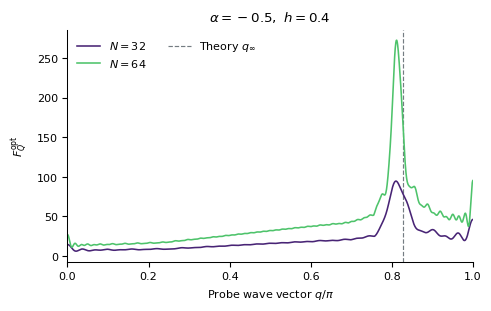
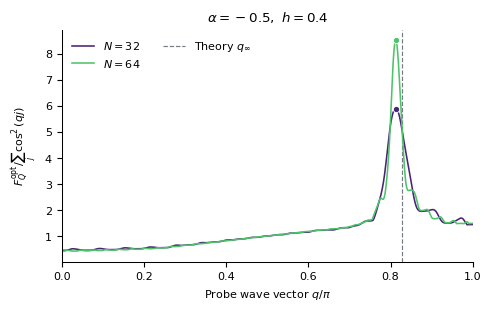
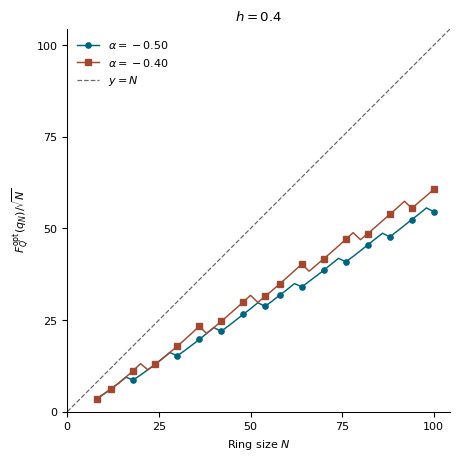
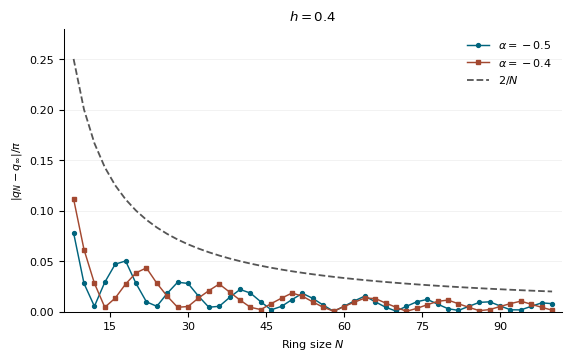

Here is the Python script that generated these plots, in order:
"""Periodic XY-Gamma chain. Run with NumPy and Matplotlib.

Outputs four PNGs and one CSV. QFI and nQFI in the CSV are evaluated at
the nQFI peak q_N. Wave vectors are in radians. The primary alpha block
comes first, followed by the comparison alpha block, each in N order.
"""

import argparse
import csv
from dataclasses import dataclass, replace
from pathlib import Path

import matplotlib
import numpy as np

matplotlib.use("Agg")
import matplotlib.pyplot as plt
from matplotlib.ticker import MaxNLocator


OUTPUT = Path(r"D:\python-code\python-working\XY-Gamma1\q_peak\q_peak\q_wick")
COLORS = ("#00647D", "#A34830")
MARKERS = ("o", "s")


@dataclass(frozen=True)
class Model:
    J: float
    gamma: float
    Gamma: float
    alpha: float
    h: float


@dataclass(frozen=True)
class Peak:
    q: float
    nqfi: float
    qfi: float


def sector_ground_state(N, model, parity):
    """Return the lowest allowed energy and the JW contractions G and P."""
    a = model.J * model.gamma
    g = model.Gamma * (1 + model.alpha)
    d = model.Gamma * (1 - model.alpha)
    index = np.arange(N)
    shift = 0.5 if parity == 1 else 0.0  # APBC for even parity, PBC for odd.
    k = 2 * np.pi * (index + shift) / N
    opposite = (-index - int(2 * shift)) % N
    special = index == opposite  # Unpaired k = 0, pi.

    xi = model.J * np.cos(k) - model.h
    sin_k = np.sin(k)
    delta = (-g + 1j * a) * sin_k
    E = np.hypot(xi, abs(delta))
    epsilon = 2 * (E + d * sin_k)
    epsilon[special] = 2 * xi[special]

    occupation = (epsilon < 0).astype(int)
    if (-1) ** int(occupation.sum()) != parity:
        flip = np.argmin(abs(epsilon))
        occupation[flip] = 1 - occupation[flip]
    energy = float(epsilon @ (occupation - 0.5))

    R = 1 - occupation - occupation[opposite]
    D = occupation - occupation[opposite]
    cos_theta = np.divide(xi, E, out=np.ones_like(E), where=E > 0)
    n_k = (1 + D - R * cos_theta) / 2
    p_k = np.divide(R * delta, 2 * E, out=np.zeros_like(delta), where=E > 0)
    n_k[special] = occupation[special]
    p_k[special] = 0

    phase = np.exp(2j * np.pi * shift * index / N)
    G = phase * np.fft.ifft(n_k)
    P = phase.conj() * np.fft.fft(p_k) / N
    return energy, G, P


def pfaffian(matrix):
    """Real antisymmetric Pfaffian by pivoted elimination."""
    work = matrix.copy()
    value = 1.0
    for i in range(0, len(work), 2):
        j = i + 1 + np.argmax(abs(work[i, i + 1:]))
        if work[i, j] == 0:
            return 0.0
        if j != i + 1:
            work[[i + 1, j], :] = work[[j, i + 1], :]
            work[:, [i + 1, j]] = work[:, [j, i + 1]]
            value = -value
        pivot = work[i, i + 1]
        value *= pivot
        a, b = work[i, i + 2:], work[i + 1, i + 2:]
        work[i + 2:, i + 2:] += (np.outer(b, a) - np.outer(a, b)) / pivot
    return value


def spin_correlations(G, P):
    """Return Cxx, Cyy, symmetric Cxy and connected Czz."""
    N = len(G)
    radius = N // 2
    g, p = G[:radius + 1], P[:radius + 1]
    delta = (np.arange(radius + 1) == 0).astype(float)

    # Wick contractions in the Majorana basis (A, iB).
    AA = delta + g - g.conj() + p - p.conj()
    BB = -delta - g + g.conj() + p - p.conj()
    AB = delta - g - g.conj() - p - p.conj()
    BA = -delta + g + g.conj() - p - p.conj()
    blocks = np.empty((radius + 1, 2, 2))
    blocks[:, 0, 0], blocks[:, 1, 1] = (-1j * AA).real, (1j * BB).real
    blocks[:, 0, 1], blocks[:, 1, 0] = AB.real, BA.real
    sites, species = divmod(np.arange(2 * (radius + 1)), 2)
    distances = np.maximum(sites[None, :] - sites[:, None], 0)
    upper = np.triu(blocks[distances, species[:, None], species[None, :]], 1)
    M = upper - upper.T

    C = np.empty((N, 4))
    mz = 1 - 2 * G[0].real
    C[0] = (1, 1, 0, 1 - mz**2)
    for r in range(1, radius + 1):
        string = np.arange(1, 2 * r + 1)

        def contraction(left, right):
            string[0], string[-1] = left, right
            return pfaffian(M[np.ix_(string, string)])

        a, b = 2 * r, 2 * r + 1
        xx = contraction(1, a)
        yy = -contraction(0, b)
        xy = (contraction(1, b) - contraction(0, a)) / 2
        zz = 4 * (abs(P[r])**2 - abs(G[r])**2)
        C[r] = C[N - r] = (xx, yy, xy, zz)
    return C


def largest_qfi(components):
    xx, yy, xy, zz = components.T
    transverse = (xx + yy + np.hypot(xx - yy, 2 * xy)) / 2
    return np.maximum(transverse, zz)


def qfi_curves(C, q):
    """Evaluate optimized QFI and nQFI for arbitrary q in [0, pi]."""
    N = len(C)
    weights = np.cos(np.multiply.outer(q, np.arange(1, N + 1)))
    length = 1 << (2 * N - 2).bit_length()
    spectrum = np.fft.rfft(weights, n=length, axis=1)
    T = np.fft.irfft(abs(spectrum)**2, n=length, axis=1)[:, :N]
    T[:, 1:] *= 2
    F = largest_qfi(T @ C)
    return F, F / T[:, 0]


def numerical_peak(C):
    # Away from the exact periodic momenta the normalized QFI matrix is
    # a convex combination of the Fourier matrices at those momenta.
    spectrum = largest_qfi(np.fft.rfft(C, axis=0).real)
    mode = np.argmax(spectrum)
    q = float(2 * np.pi * mode / len(C))
    F, _ = qfi_curves(C, [q])
    return Peak(q, float(spectrum[mode]), float(F[0]))


def theoretical_peak(model):
    """Half-width prediction in the single-pocket region."""
    a = model.J * model.gamma
    b_squared = -a**2 - 4 * model.alpha * model.Gamma**2
    pairing = np.hypot(a, model.Gamma * (1 + model.alpha))
    if model.J <= abs(model.h) or b_squared <= 0 or pairing == 0:
        return np.nan
    return float(np.pi - np.arctan2(np.sqrt(b_squared), model.J))


def scan_model(model, sizes, q, plot_sizes=()):
    peaks, curves = {}, {}
    for N in sizes:
        even = sector_ground_state(N, model, +1)
        odd = sector_ground_state(N, model, -1)
        _, G, P = even if even[0] <= odd[0] else odd
        C = spin_correlations(G, P)
        peaks[N] = numerical_peak(C)
        if N in plot_sizes:
            curves[N] = qfi_curves(C, q)
    return theoretical_peak(model), peaks, curves


def save_plot(fig, output, filename, **options):
    fig.savefig(output / filename, dpi=450, **options)
    plt.close(fig)


def plot_q_curves(output, model, q, curves, peaks, q_inf):
    colors = plt.cm.viridis(np.linspace(0.10, 0.72, len(curves)))
    figures = (
        ("01_qfi_vs_q.png", r"$F_Q^{\rm opt}$"),
        ("02_nqfi_vs_q.png", r"$F_Q^{\rm opt}/\sum_j\cos^2(qj)$"),
    )
    for column, (filename, ylabel) in enumerate(figures):
        fig, ax = plt.subplots(figsize=(4.8, 3.0), layout="constrained")
        for color, (N, data) in zip(colors, curves.items()):
            ax.plot(q / np.pi, data[column], color=color, lw=1.15, label=f"$N={N}$")
            if column == 1:
                peak = peaks[N]
                ax.plot(peak.q / np.pi, peak.nqfi, "o", color=color, markersize=4.5,
                        markeredgecolor="white", markeredgewidth=0.65)
        if np.isfinite(q_inf):
            ax.axvline(q_inf / np.pi, color="#747C82", ls="--", lw=0.85,
                       label=r"Theory $q_\infty$", zorder=0)
        ax.set(xlabel=r"Probe wave vector $q/\pi$", ylabel=ylabel, xlim=(0, 1),
               title=rf"$\alpha={model.alpha:g},\ h={model.h:g}$")
        ax.legend(loc="upper left", ncols=2)
        save_plot(fig, output, filename)


def plot_size_curves(output, h, sizes, scans):
    N = np.asarray(sizes)
    title = f"$h={h:g}$"
    scale_fig, scale = plt.subplots(figsize=(4.5, 4.5), layout="constrained")
    diff_fig, diff = plt.subplots(figsize=(5.6, 3.5), layout="constrained")
    marks = np.linspace(0, len(N) - 1, min(17, len(N)), dtype=int).tolist()
    upper = float(N[-1])

    for (alpha, (q_inf, peaks)), color, marker in zip(scans.items(), COLORS, MARKERS):
        height = np.array([peaks[n].qfi for n in N]) / np.sqrt(N)
        q_N = np.array([peaks[n].q for n in N])
        scale.plot(N, height, color=color, marker=marker, markevery=marks,
                   markersize=3.8, lw=1.05, label=rf"$\alpha={alpha:.2f}$")
        diff.plot(N, abs(q_N - q_inf) / np.pi, color=color, marker=marker,
                  markersize=2.8, lw=1.05, label=rf"$\alpha={alpha:g}$")
        upper = max(upper, height.max())

    upper *= 1.045
    scale.plot([0, upper], [0, upper], "--", lw=0.9, color="#666B72", label=r"$y=N$", zorder=0)
    ticks = MaxNLocator(nbins=5, integer=True).tick_values(0, upper)
    ticks = ticks[(0 <= ticks) & (ticks <= upper)]
    scale.set(xticks=ticks, yticks=ticks, xlim=(0, upper), ylim=(0, upper),
              xlabel=r"Ring size $N$", ylabel=r"$F_Q^{\rm opt}(q_N)/\sqrt{N}$", title=title)
    scale.set_aspect("equal", adjustable="box")
    scale.legend(loc="upper left")
    save_plot(scale_fig, output, "03_qfi_over_sqrt_N_vs_N.png")

    diff.plot(N, 2.0 / N, "--", color="#555555", lw=1.3, label=r"$2/N$")
    diff.set(xlabel=r"Ring size $N$", ylabel=r"$|q_N-q_\infty|/\pi$", title=title)
    diff.xaxis.set_major_locator(MaxNLocator(nbins=7, integer=True))
    diff.margins(x=0.02, y=0.12)
    diff.set_ylim(bottom=0)
    diff.grid(axis="y", alpha=0.18, linewidth=0.6)
    diff.legend(loc="upper right")
    save_plot(diff_fig, output, "04_absolute_q_difference_vs_N.png", bbox_inches="tight")


def write_peak_data(path, scans):
    with path.open("w", encoding="utf-8-sig", newline="") as file:
        writer = csv.writer(file)
        writer.writerow(("N", "QFI_opt", "nQFI", "q_N", "q_inf", "|q_N-q_inf|/pi", "2/N"))
        for q_inf, peaks in scans.values():
            for N, peak in peaks.items():
                difference = abs(peak.q - q_inf) / np.pi
                writer.writerow((N, peak.qfi, peak.nqfi, peak.q, q_inf, difference, 2.0 / N))


def main():
    parser = argparse.ArgumentParser(description=__doc__)
    parser.add_argument("--J", type=float, default=1.0)
    parser.add_argument("--gamma", type=float, default=0.6)
    parser.add_argument("--Gamma", type=float, default=0.6)
    parser.add_argument("--alpha", type=float, default=-0.5)
    parser.add_argument("--compare-alpha", type=float, default=-0.4)
    parser.add_argument("--h", type=float, default=0.4)
    parser.add_argument("--n-min", type=int, default=8)
    parser.add_argument("--n-max", type=int, default=100)
    parser.add_argument("--n-step", type=int, default=2)
    parser.add_argument("--plot-sizes", type=int, nargs="+", metavar="N")
    parser.add_argument("--q-points", type=int, default=2001)
    parser.add_argument("--output", type=Path, default=OUTPUT)
    args = parser.parse_args()

    if not 4 <= args.n_min <= args.n_max or args.n_step < 2:
        parser.error("require 4 <= n-min <= n-max and n-step >= 2")
    if any(n % 2 for n in (args.n_min, args.n_max, args.n_step)):
        parser.error("N bounds and step must be even")
    model = Model(args.J, args.gamma, args.Gamma, args.alpha, args.h)
    parameters = (args.J, args.gamma, args.Gamma, args.alpha, args.compare_alpha, args.h)
    if args.q_points < 2 or not np.isfinite(parameters).all():
        parser.error("require at least two q samples and finite model parameters")

    sizes = range(args.n_min, args.n_max + 1, args.n_step)
    plot_sizes = args.plot_sizes or [N for N in (32, 64, 128) if N in sizes] or [sizes[-1]]
    if not set(plot_sizes).issubset(sizes):
        parser.error("--plot-sizes must belong to the selected N scan")
    q = np.linspace(0, np.pi, args.q_points)
    q_inf, peaks, curves = scan_model(model, sizes, q, plot_sizes)
    scans = {model.alpha: (q_inf, peaks)}
    if args.compare_alpha != model.alpha:
        comparison = replace(model, alpha=args.compare_alpha)
        other_inf, other_peaks, _ = scan_model(comparison, sizes, q)
        scans[comparison.alpha] = (other_inf, other_peaks)

    args.output.mkdir(parents=True, exist_ok=True)
    plt.rcParams.update({
        "font.family": "sans-serif",
        "font.sans-serif": ["Arial", "DejaVu Sans"],
        "font.size": 8,
        "axes.spines.top": False,
        "axes.spines.right": False,
        "axes.linewidth": 0.75,
        "legend.frameon": False,
    })
    plot_q_curves(args.output, model, q, curves, peaks, q_inf)
    plot_size_curves(args.output, model.h, sizes, scans)
    write_peak_data(args.output / "q_peak_data.csv", scans)
    print(f"Saved four PNGs and q_peak_data.csv to {args.output.resolve()}")


if __name__ == "__main__":
    main()
